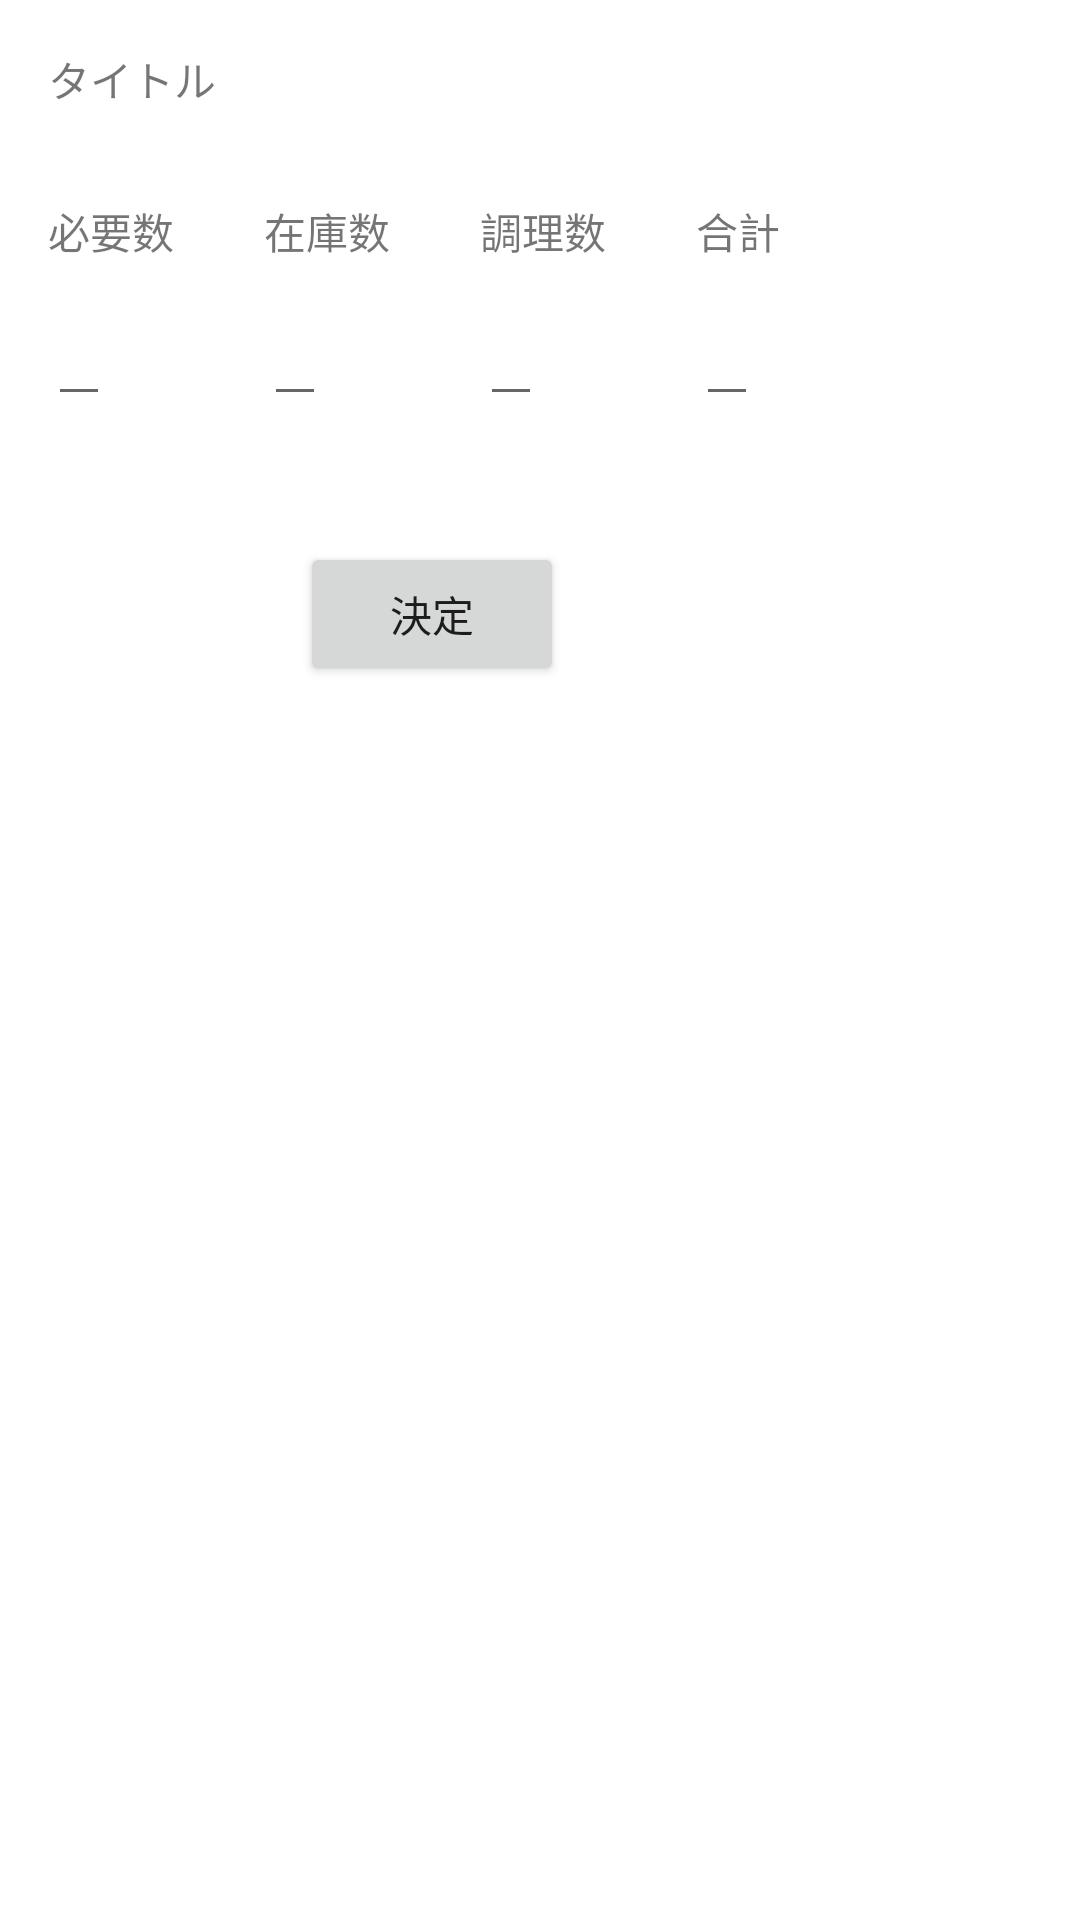

This screen was rendered from an Android layout file. Write that file and the resources it references.
<!-- AndroidManifest.xml: application theme Theme.DailyPreparation3 -->
<!-- res/layout/activity_num_update.xml -->
<?xml version="1.0" encoding="utf-8"?>
<RelativeLayout
    xmlns:android="http://schemas.android.com/apk/res/android"
    xmlns:tools="http://schemas.android.com/tools"
    android:layout_width="match_parent"
    android:layout_height="match_parent"
    android:paddingBottom="16dp"
    android:paddingLeft="16dp"
    android:paddingRight="16dp"
    android:paddingTop="16dp"
    tools:context=".NumUpdateActivity">


    <TextView
        android:id="@+id/UpdateTitle"
        android:layout_width="wrap_content"
        android:layout_height="wrap_content"
        android:text="タイトル"
        android:layout_alignParentTop="true"/>


        <TextView
            android:id="@+id/TextRequired"
            android:layout_width="wrap_content"
            android:layout_height="wrap_content"
            android:text = "必要数"
            android:layout_below="@id/UpdateTitle"
            android:layout_marginTop="30dp"/>

        <TextView
            android:id="@+id/TextStock"
            android:layout_width="wrap_content"
            android:layout_height="wrap_content"
            android:text = "在庫数"
            android:layout_alignTop="@id/TextRequired"
            android:layout_toRightOf="@id/TextRequired"
            android:layout_marginLeft="30dp"/>

        <TextView
            android:id="@+id/TextCook"
            android:layout_width="wrap_content"
            android:layout_height="wrap_content"
            android:text="調理数"
            android:layout_alignTop="@id/TextStock"
            android:layout_toRightOf="@id/TextStock"
            android:layout_marginLeft="30dp"/>

        <TextView
            android:id="@+id/TextTotal"
            android:layout_width="wrap_content"
            android:layout_height="wrap_content"
            android:text="合計"
            android:layout_alignTop="@id/TextCook"
            android:layout_toRightOf="@id/TextCook"
            android:layout_marginLeft="30dp"/>

        <EditText
            android:id="@+id/EditRequired"
            android:inputType="numberDecimal"
            android:layout_width="wrap_content"
            android:layout_height="wrap_content"
            android:layout_alignLeft="@id/TextRequired"
            android:layout_below="@id/TextRequired"
            android:layout_marginTop="10dp"/>

        <EditText
            android:id="@+id/EditStock"
            android:inputType="numberDecimal"
            android:layout_width="wrap_content"
            android:layout_height="wrap_content"
            android:layout_alignLeft="@id/TextStock"
            android:layout_below="@id/TextStock"
            android:layout_marginTop="10dp"/>

        <EditText
            android:id="@+id/EditCook"
            android:inputType="numberDecimal"
            android:layout_width="wrap_content"
            android:layout_height="wrap_content"
            android:layout_alignLeft="@id/TextCook"
            android:layout_below="@id/TextCook"
            android:layout_marginTop="10dp"/>

        <EditText
            android:id="@+id/EditTotal"
            android:inputType="numberDecimal"
            android:layout_width="wrap_content"
            android:layout_height="wrap_content"
            android:layout_alignLeft="@id/TextTotal"
            android:layout_below="@id/TextTotal"
            android:layout_marginTop="10dp"/>

    <Button
        android:id="@+id/FixButton"
        android:layout_width="wrap_content"
        android:layout_height="wrap_content"
        android:layout_below="@+id/EditRequired"
        android:layout_alignParentStart="true"
        android:layout_marginStart="84dp"
        android:layout_marginTop="42dp"
        android:text="決定" />

</RelativeLayout>
<!-- resources referenced by this layout -->
<resources>
  <style name="Theme.DailyPreparation3" parent="Theme.MaterialComponents.DayNight.DarkActionBar">
          
          <item name="colorPrimary">@color/purple_500</item>
          <item name="colorPrimaryVariant">@color/purple_700</item>
          <item name="colorOnPrimary">@color/white</item>
          
          <item name="colorSecondary">@color/teal_200</item>
          <item name="colorSecondaryVariant">@color/teal_700</item>
          <item name="colorOnSecondary">@color/black</item>
          
          <item name="android:statusBarColor" tools:targetApi="l">?attr/colorPrimaryVariant</item>
          
      </style>
  <!-- not gathered from this repository: default colours our renderer supplied (Android Studio template values) -->
  <color name="purple_500">#FF6200EE</color>
  <color name="purple_700">#FF3700B3</color>
  <color name="teal_200">#FF03DAC5</color>
  <color name="teal_700">#FF018786</color>
  <color name="black">#FF000000</color>
  <color name="white">#FFFFFFFF</color>
</resources>
